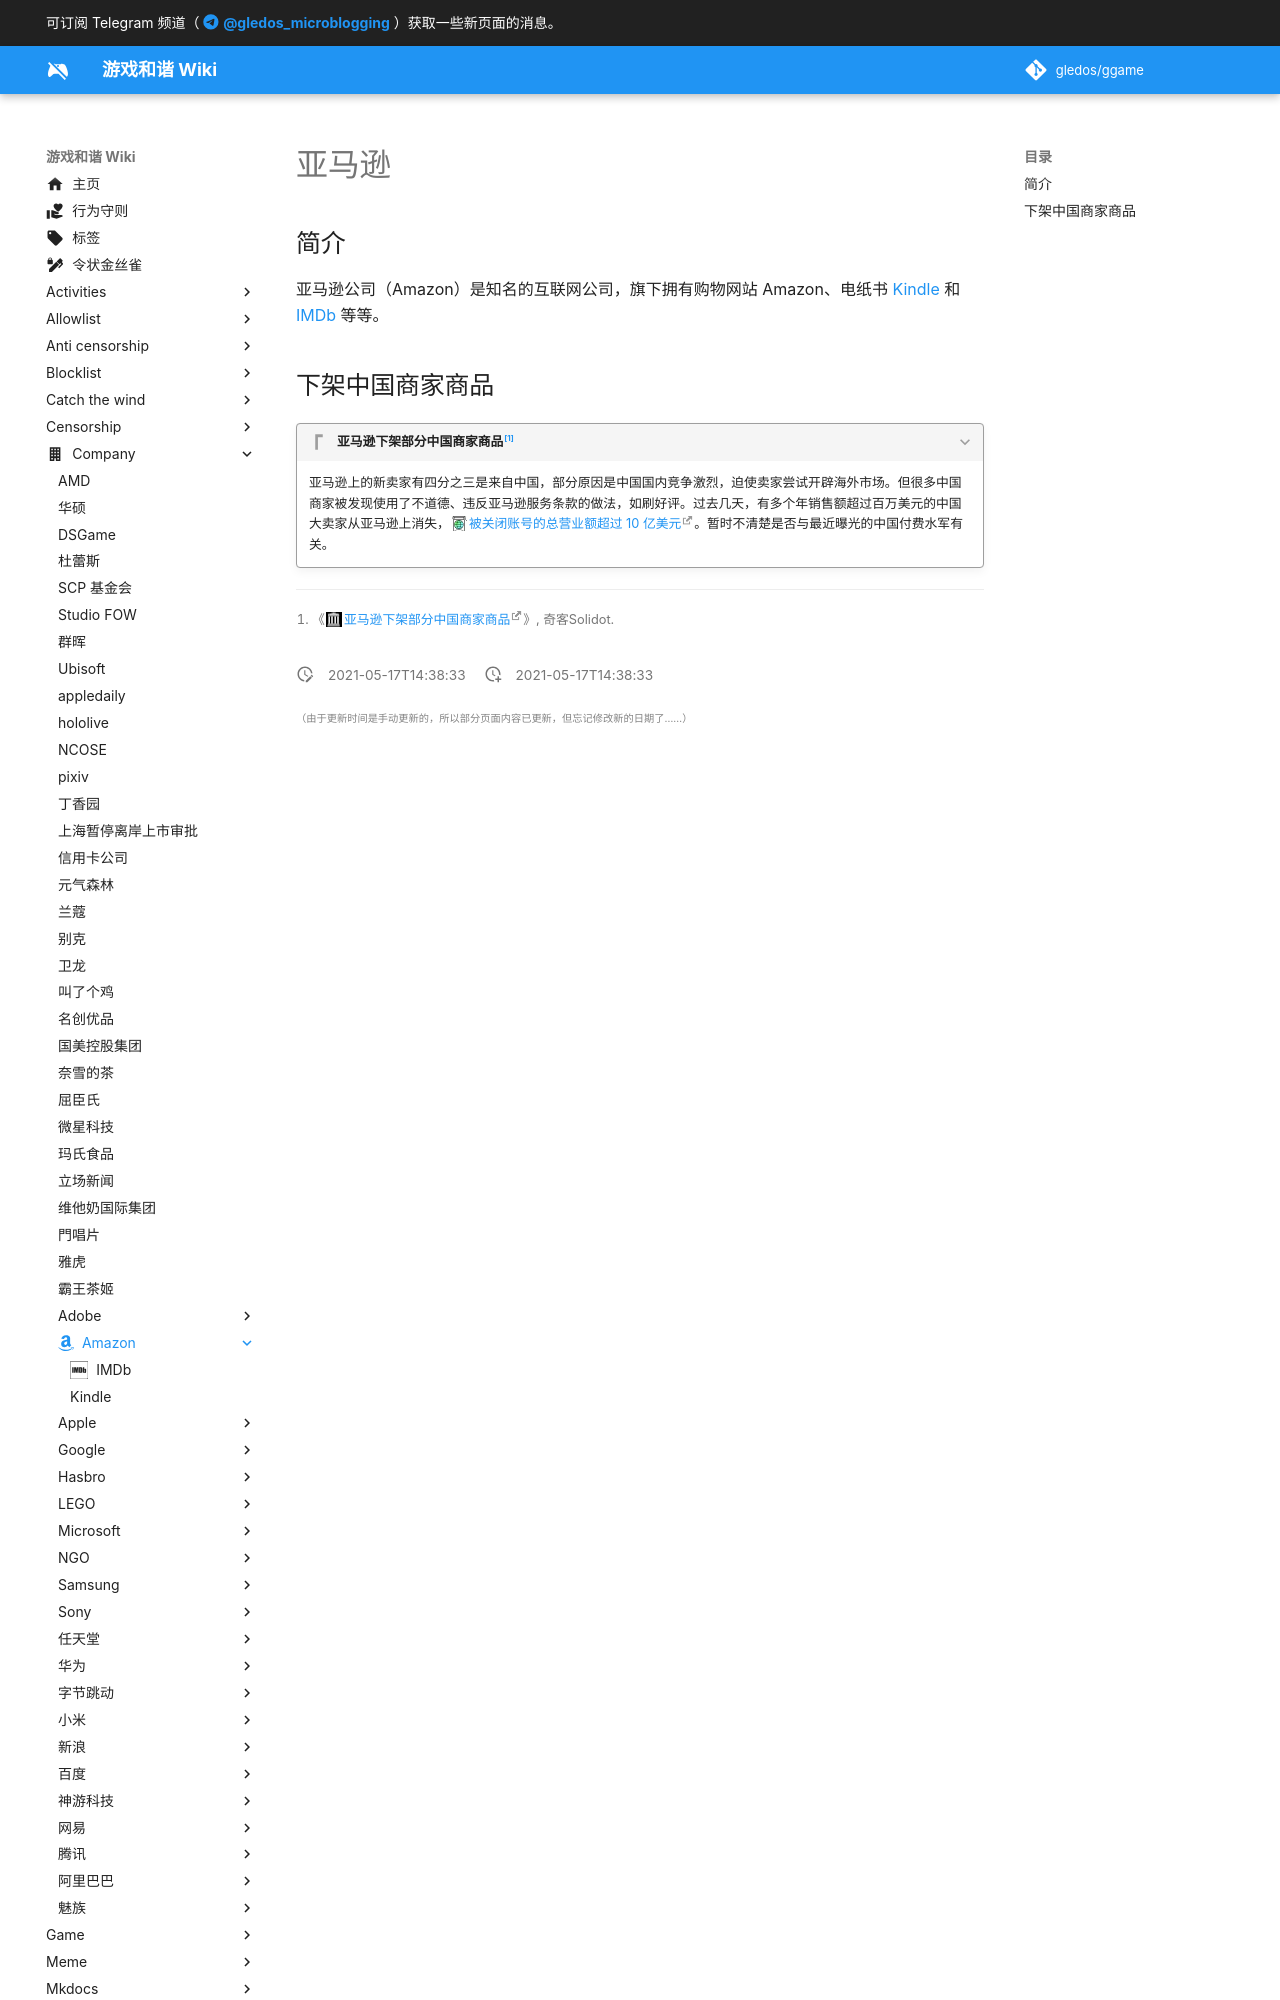

repository: gledos/ggame · page: company/Amazon/index.html · generator: mkdocs

---
title: 亚马逊
description:
published: true
date: "2021-05-17T14:38:33"
特殊标签标记: #无标签
editor: markdown
dateCreated: "2021-05-17T14:38:33"
icon: fontawesome/brands/amazon
---

## 简介

亚马逊公司（Amazon）是知名的互联网公司，旗下拥有购物网站 Amazon、电纸书 [Kindle](/company/Amazon/Kindle.md) 和 [IMDb](/company/Amazon/IMDb.md) 等等。
